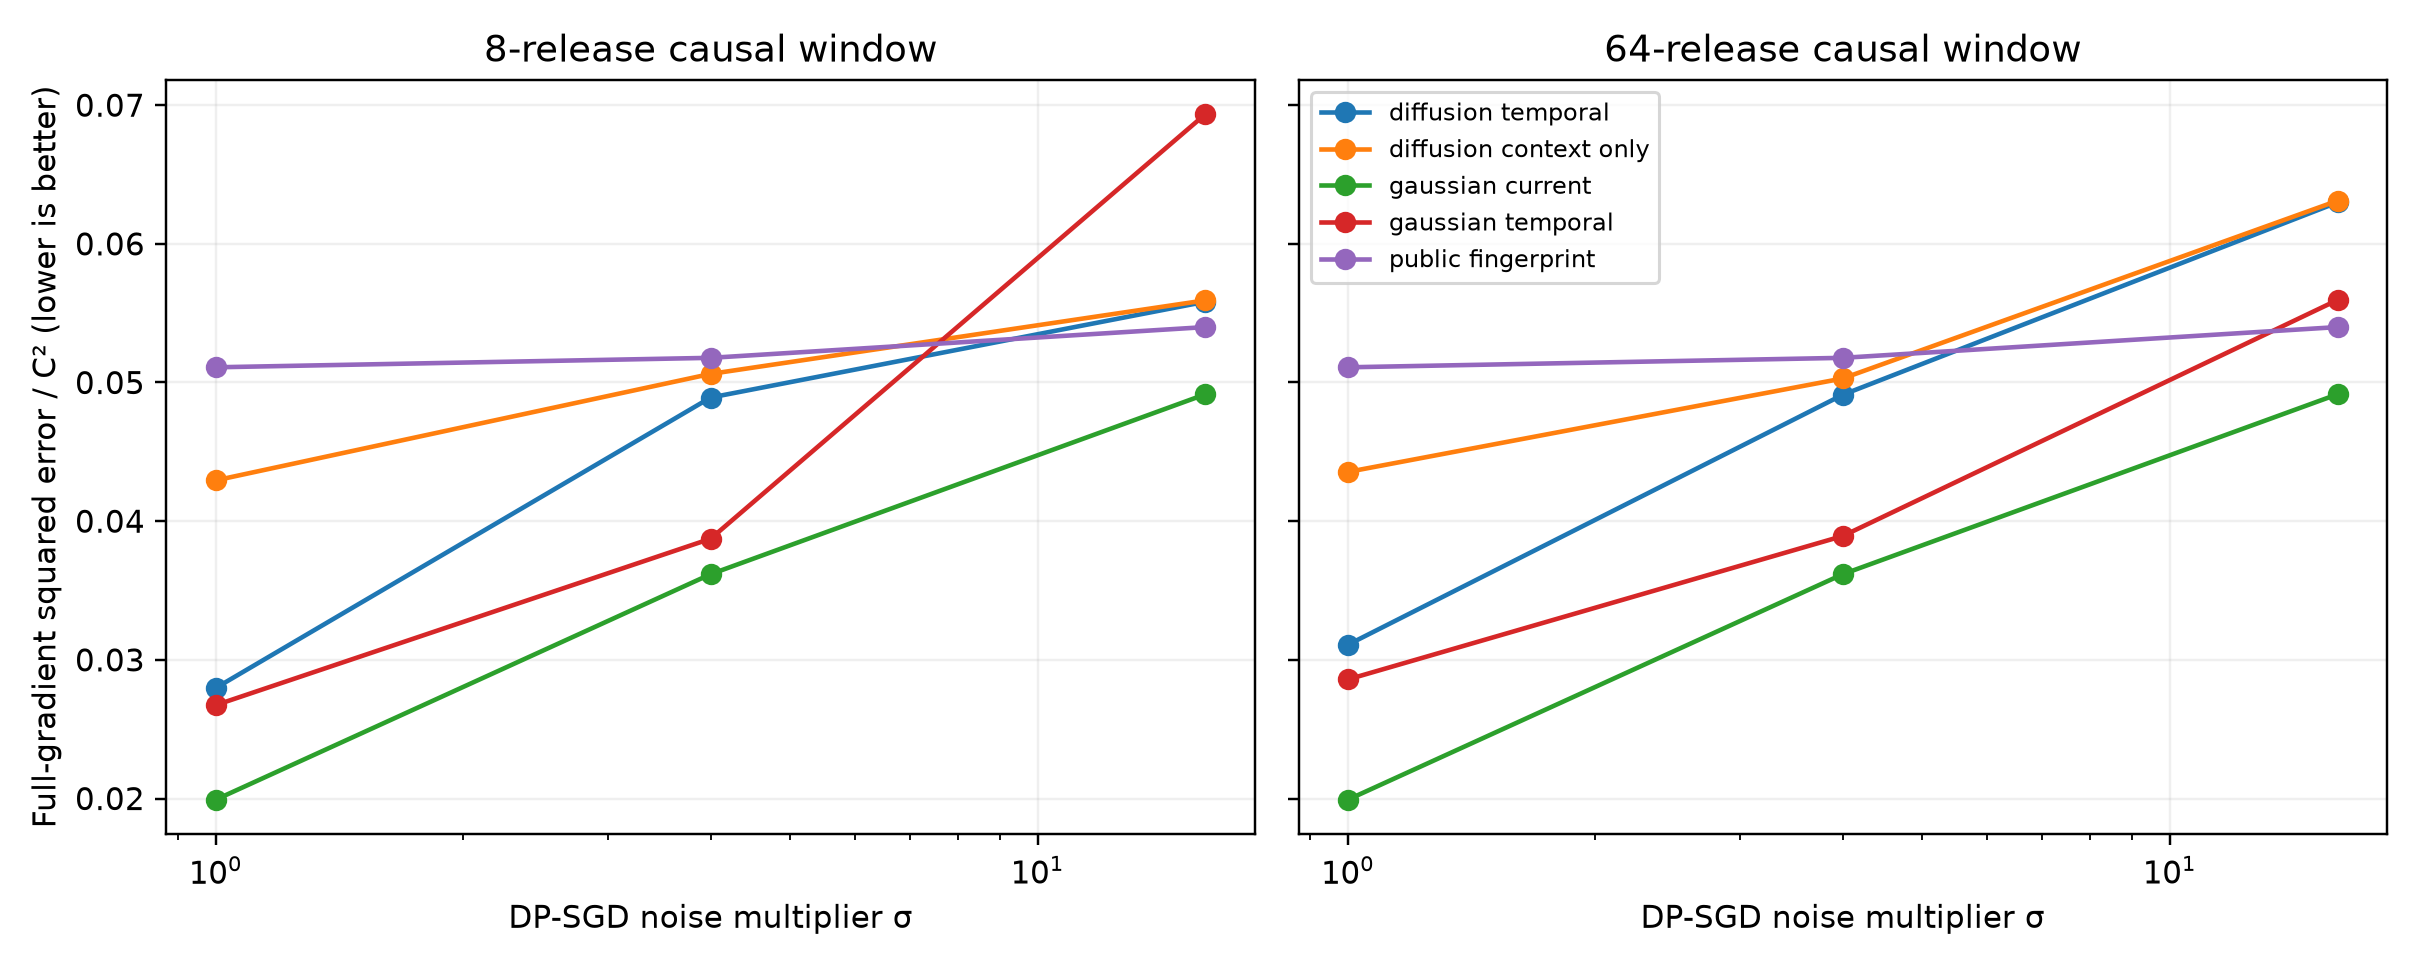

The data file committed next to this chart (first rows):
window, sigma, method, error, seed_sd, cosine
8, 1.0, diffusion_context_only, 0.04294, 0.0009466, 0.3073
8, 1.0, diffusion_temporal, 0.02798, 0.0004471, 0.5771
8, 1.0, gaussian_context_only, 0.03469, 0.001077, 0.407
8, 1.0, gaussian_current, 0.01992, 0.0005064, 0.7093
8, 1.0, gaussian_temporal, 0.02674, 0.0006734, 0.5729
8, 1.0, noisy, 12.92, 0.01131, 0.0547
8, 1.0, projection_oracle, 0.007776, 4.816592208501163e-05, 0.8945
8, 1.0, public_fingerprint, 0.0511, 0.00168, 0.2053
8, 1.0, zero, 0.04068, 0.001502, 0.0
8, 4.0, diffusion_context_only, 0.05062, 0.001921, 0.3369
8, 4.0, diffusion_temporal, 0.04891, 0.002018, 0.3617
8, 4.0, gaussian_context_only, 0.03978, 0.0008809, 0.4183
8, 4.0, gaussian_current, 0.03617, 0.0008783, 0.4835
8, 4.0, gaussian_temporal, 0.03873, 0.0007069, 0.4358
8, 4.0, noisy, 206.8, 0.181, 0.01425
8, 4.0, projection_oracle, 0.01227, 0.0001907, 0.8492
8, 4.0, public_fingerprint, 0.05178, 0.001601, 0.2786
8, 4.0, zero, 0.04455, 0.002512, 0.0
8, 16.0, diffusion_context_only, 0.05592, 0.002047, 0.4587
8, 16.0, diffusion_temporal, 0.05582, 0.00197, 0.4592
8, 16.0, gaussian_context_only, 0.06902, 0.00238, 0.412
8, 16.0, gaussian_current, 0.04915, 0.001548, 0.4965
8, 16.0, gaussian_temporal, 0.06935, 0.002612, 0.4097
8, 16.0, noisy, 3309, 2.895, 0.004319
8, 16.0, projection_oracle, 0.02895, 0.0005131, 0.7112
8, 16.0, public_fingerprint, 0.054, 0.001195, 0.4479
8, 16.0, zero, 0.05646, 0.002873, 0.0
64, 1.0, diffusion_context_only, 0.04355, 0.001544, 0.3194
64, 1.0, diffusion_temporal, 0.03109, 0.000907, 0.5309
64, 1.0, gaussian_context_only, 0.03473, 0.001038, 0.4058
64, 1.0, gaussian_current, 0.01992, 0.0005064, 0.7093
64, 1.0, gaussian_temporal, 0.02859, 0.0004372, 0.548
64, 1.0, noisy, 12.92, 0.01131, 0.0547
64, 1.0, projection_oracle, 0.007776, 4.816592208501163e-05, 0.8945
64, 1.0, public_fingerprint, 0.0511, 0.00168, 0.2053
64, 1.0, zero, 0.04068, 0.001502, 0.0
64, 4.0, diffusion_context_only, 0.05029, 0.001877, 0.3448
64, 4.0, diffusion_temporal, 0.04911, 0.001529, 0.3602
64, 4.0, gaussian_context_only, 0.03969, 0.0007785, 0.4216
64, 4.0, gaussian_current, 0.03617, 0.0008783, 0.4835
64, 4.0, gaussian_temporal, 0.03893, 0.0006596, 0.4336
64, 4.0, noisy, 206.8, 0.181, 0.01425
64, 4.0, projection_oracle, 0.01227, 0.0001907, 0.8492
64, 4.0, public_fingerprint, 0.05178, 0.001601, 0.2786
64, 4.0, zero, 0.04455, 0.002512, 0.0
64, 16.0, diffusion_context_only, 0.06311, 0.00338, 0.4269
64, 16.0, diffusion_temporal, 0.06299, 0.003378, 0.4275
64, 16.0, gaussian_context_only, 0.05621, 0.0008637, 0.4638
64, 16.0, gaussian_current, 0.04915, 0.001548, 0.4965
64, 16.0, gaussian_temporal, 0.05595, 0.0009962, 0.4645
64, 16.0, noisy, 3309, 2.895, 0.004319
64, 16.0, projection_oracle, 0.02895, 0.0005131, 0.7112
64, 16.0, public_fingerprint, 0.054, 0.001195, 0.4479
64, 16.0, zero, 0.05646, 0.002873, 0.0
